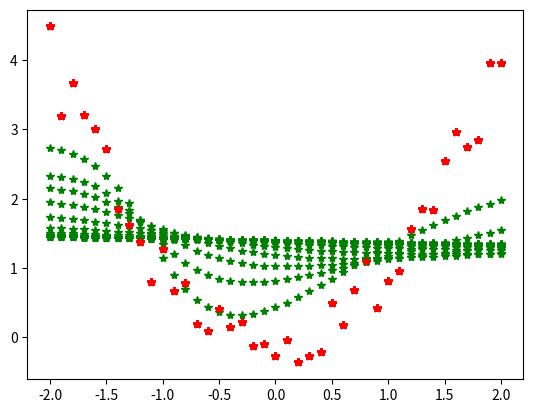

Recreate this plot in Python.
from time import sleep
import numpy as np
import matplotlib.pyplot as plt

P = np.arange(-2, 2.1, 0.1).reshape(1, 41)
T = P ** 2 + 1 * (np.random.rand(P[0].size) - 0.5)

S1 = 4
W1 = np.random.rand(S1, 1) - 0.5
B1 = np.random.rand(S1, 1) - 0.5
W2 = np.random.rand(1, S1) - 0.5
B2 = np.random.rand(1, 1) - 0.5

lr = 0.01

for epoka in range(1, 200):
    s = W1 @ P + B1 @ np.ones(P[0].size).reshape(1, 41)

    A1 = np.arctan(s)
    A2 = W2 @ A1 + B2

    E2 = T - A2
    E1 = W2.T @ E2

    dW2 = lr * E2 @ A1.T
    dB2 = lr * E2 @ np.ones(E2[0].size).T
    dW1 = lr * 1. / (1 + s * s) * E1 @ P.T
    dB1 = lr * 1. / (1 + s * s) * E1 @ np.ones(P[0].size).T
    dB1 = dB1.reshape(4, 1)
    W2 = W2 + dW2
    B2 = B2 + dB2
    W1 = W1 + dW1
    B1 = B1 + dB1

    if epoka % 10 == 0:
        print(epoka)
        plt.plot(P, A2, 'g*')
        plt.plot(P, T, 'r*')
        plt.show()
        sleep(.5)
